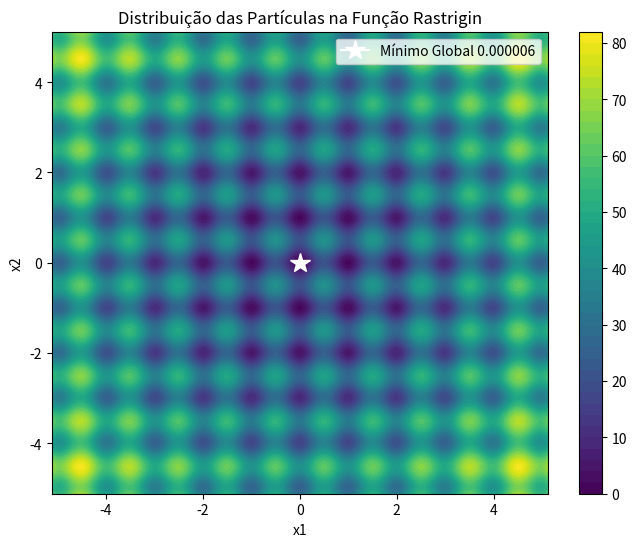
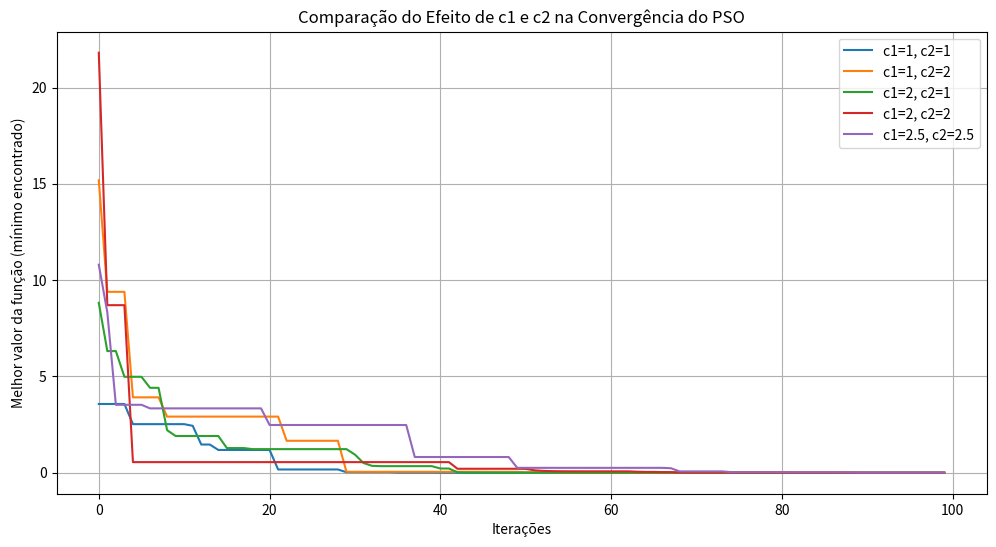

Python code for these plots, in order:
import numpy as np
import matplotlib.pyplot as plt
from matplotlib.animation import FuncAnimation

# Função objetivo: Rastrigin (n = 2)
def rastrigin(x):
    A = 10
    return A * len(x) + sum([(xi**2 - A * np.cos(2 * np.pi * xi)) for xi in x])

def criterios_parada_adicionais( historico_gbest, particulas, tolerancia=1e-6):
    # Frequência de atualização do gbest
    if len(historico_gbest) > 10:
        ultimas_10 = historico_gbest[-10:]
        if max(ultimas_10) - min(ultimas_10) < tolerancia:
            return True, "Gbest não melhorou"
    
    # Soma das velocidades próxima de zero
    soma_velocidades = sum(np.linalg.norm(p.velocidade) for p in particulas)
    if soma_velocidades < tolerancia:
        return True, "Partículas paradas"
    
    # Raio da colônia
    posicoes = [p.posicao for p in particulas]
    if len(posicoes) > 1:
        distancias = [np.linalg.norm(p1 - p2) for p1 in posicoes for p2 in posicoes]
        raio = max(distancias)
        if raio < tolerancia:
            return True, "Colônia convergiu"
    
    return False, ""

# Classe que representa uma partícula
class Particula:
    def __init__(self, limites):
        self.posicao = np.random.uniform(limites[0], limites[1], 2)
        self.velocidade = np.random.uniform(-1, 1, 2)
        self.melhor_posicao = np.copy(self.posicao)
        self.melhor_valor = rastrigin(self.posicao)

    def atualizar_velocidade(self, melhor_global, inercia, c1, c2):
        r1, r2 = np.random.rand(2), np.random.rand(2)
        cognitivo = c1 * r1 * (self.melhor_posicao - self.posicao)
        social = c2 * r2 * (melhor_global - self.posicao)
        self.velocidade = inercia * self.velocidade + cognitivo + social
        if (self.velocidade == 0).any():
            print("Particulas imoveis")
            return 0
    

    def atualizar_posicao(self, limites):
        self.posicao += self.velocidade
        self.posicao = np.clip(self.posicao, limites[0], limites[1])
        valor = rastrigin(self.posicao)
        if valor < self.melhor_valor:
            self.melhor_posicao = np.copy(self.posicao)
            self.melhor_valor = valor

# Função principal do PSO
def executar_pso(num_particulas=30, num_iteracoes=100, c1=2.0, c2=2.0, w_max=0.9, w_min=0.4):
    limites = [-5.12, 5.12]
    particulas = [Particula(limites) for _ in range(num_particulas)]
    melhor_global = particulas[0].melhor_posicao
    melhor_valor_global = rastrigin(melhor_global)
    historico_posicoes = []
    melhor_global_controle= []

    for k in range(num_iteracoes):
        # Redução linear da inércia
        w = w_max - k * ((w_max - w_min) / num_iteracoes)
        for p in particulas:
            p.atualizar_velocidade(melhor_global, w, c1, c2)
            p.atualizar_posicao(limites)
            if rastrigin(p.posicao) < melhor_valor_global:
                melhor_global = np.copy(p.posicao)
                melhor_valor_global = rastrigin(melhor_global)
        
        historico_posicoes.append([p.posicao.copy() for p in particulas])
        criterios_parada_adicionais(melhor_global, particulas, tolerancia=1e-6)

    return historico_posicoes, melhor_global

# Executa o PSO
posicoes, melhor = executar_pso()

# Gera o gráfico de contorno da função Rastrigin
x = np.linspace(-5.12, 5.12, 400)
y = np.linspace(-5.12, 5.12, 400)
X, Y = np.meshgrid(x, y)
Z = 10 * 2 + (X**2 - 10 * np.cos(2 * np.pi * X)) + (Y**2 - 10 * np.cos(2 * np.pi * Y))

fig, ax = plt.subplots(figsize=(8, 6))
contorno = ax.contourf(X, Y, Z, levels=50, cmap='viridis')
pontos = ax.scatter([], [], c='red')

def atualizar(frame):
    dados = np.array(posicoes[frame])
    pontos.set_offsets(dados)
    ax.set_title(f'Iteração {frame + 1}')
    return pontos,




melhor_valor_obtido = rastrigin(melhor)
print(f'Melhor posição encontrada: {melhor}')
print(f'Valor da função em melhor posição: {melhor_valor_obtido:.6f}')
print(f'Diferença em relação ao mínimo: {abs(melhor_valor_obtido - 0):.6f}')
m = abs(melhor_valor_obtido - 0)

# Adiciona o ponto do mínimo global (0, 0)
ax.plot(m, marker='*', color='white', markersize=15, label=f'Mínimo Global {m:.6f}')
ax.legend()
# Cria animação
animacao = FuncAnimation(fig, atualizar, frames=len(posicoes), interval=100)
plt.colorbar(contorno)
plt.xlabel('x1')
plt.ylabel('x2')
plt.title('Distribuição das Partículas na Função Rastrigin')
plt.show()

##  c1 e c2 na convergência do algoritmo.
def executar_pso_com_hist(c1=2.0, c2=2.0, num_iteracoes=100):
    limites = [-5.12, 5.12]
    num_particulas = 30
    w_max = 0.9
    w_min = 0.4
    particulas = [Particula(limites) for _ in range(num_particulas)]
    melhor_global = particulas[0].melhor_posicao
    melhor_valor_global = rastrigin(melhor_global)
    historico_valores = []
    criterios_atingidos = []
    janela_estagnacao = []

    for k in range(num_iteracoes):
        w = w_max - k * ((w_max - w_min) / num_iteracoes)
        for p in particulas:
            p.atualizar_velocidade(melhor_global, w, c1, c2)
            p.atualizar_posicao(limites)
            if rastrigin(p.posicao) < melhor_valor_global:
                melhor_global = np.copy(p.posicao)
                melhor_valor_global = rastrigin(melhor_global)
            janela_estagnacao.append(melhor_valor_global)

        if k >= num_iteracoes:
            criterios_atingidos.append("Máximo de iterações atingido")
        
        # N = 100 # número de elementos finais a verificar
        # if len(janela_estagnacao) >= N and len(set(janela_estagnacao[-N:])) == 1:
        #     print("Últimos valores são iguais. Interrompendo o loop.")
        #     break # isso deve estar dentro de um loop


        historico_valores.append(melhor_valor_global)

    return historico_valores

# Combinações de c1 e c2 para testar
combinacoes = [(1, 1), (1, 2), (2, 1), (2, 2), (2.5, 2.5)]
resultados = []

# Executa PSO para cada combinação
for c1, c2 in combinacoes:
    historico = executar_pso_com_hist(c1, c2)
    resultados.append((f"c1={c1}, c2={c2}", historico))

# Plotagem dos resultados
plt.figure(figsize=(12, 6))
for label, valores in resultados:
    plt.plot(valores, label=label)
plt.title('Comparação do Efeito de c1 e c2 na Convergência do PSO')
plt.xlabel('Iterações')
plt.ylabel('Melhor valor da função (mínimo encontrado)')
plt.legend()
plt.grid(True)
plt.show()
